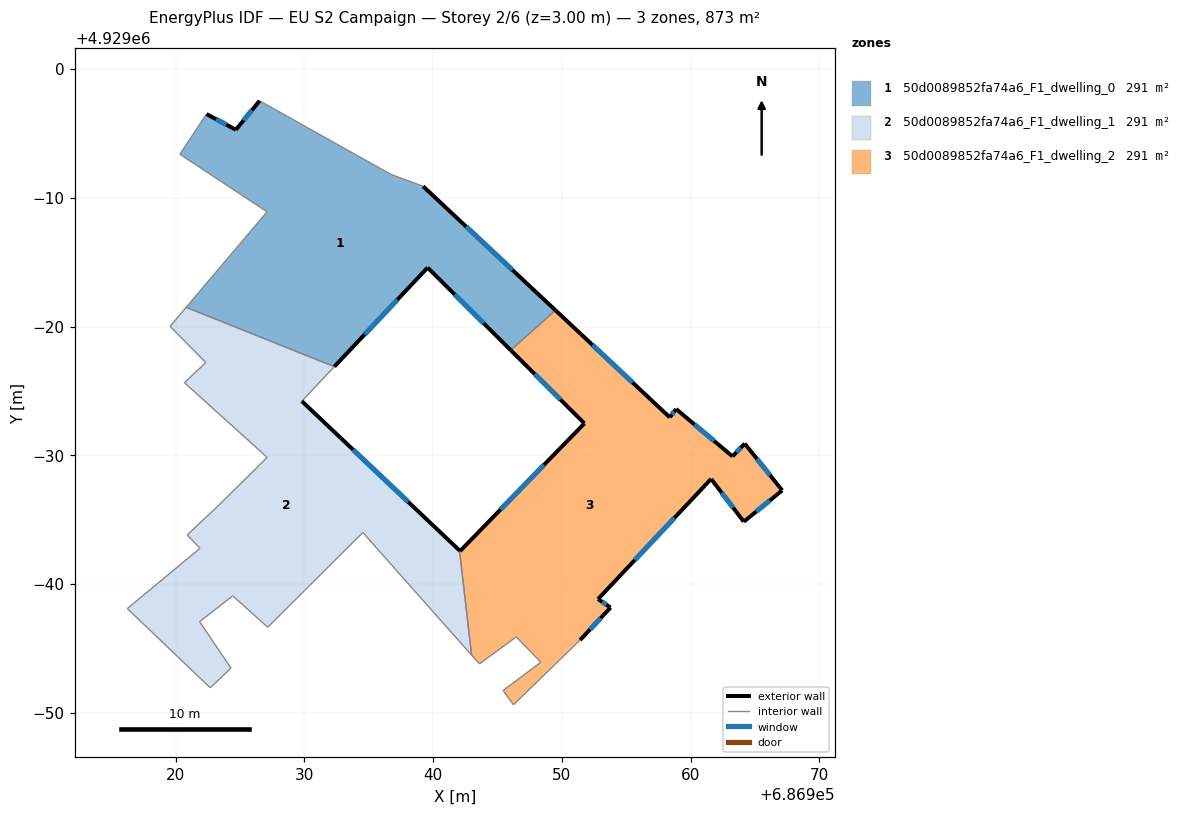
=== STOREY PLAN SPEC (per zone: floor XY polygon, exterior-wall plan segments, windows/doors) ===
zone 1: 50d0089852fa74a6_F1_dwelling_0  (291.1 m²)
  floor: (686946.03, 4928978.17) (686949.50, 4928981.26) (686939.23, 4928990.89) (686936.72, 4928991.82) (686926.53, 4928997.53) (686924.69, 4928995.28) (686922.41, 4928996.50) (686920.34, 4928993.38) (686927.11, 4928988.91) (686920.83, 4928981.50) (686932.33, 4928976.89) (686939.58, 4928984.58)
  exterior wall: (686922.41, 4928996.50) – (686924.69, 4928995.28)  [2.6 m]
    window: (686923.15, 4928996.10) – (686923.95, 4928995.68)  [0.9 m²]
  exterior wall: (686924.69, 4928995.28) – (686926.53, 4928997.53)  [2.9 m]
    window: (686925.29, 4928996.01) – (686925.93, 4928996.80)  [1.1 m²]
  exterior wall: (686939.23, 4928990.89) – (686949.50, 4928981.26)  [14.1 m]
    window: (686942.57, 4928987.76) – (686946.16, 4928984.40)  [5.2 m²]
  exterior wall: (686946.03, 4928978.17) – (686939.58, 4928984.58)  [9.1 m]
    window: (686943.93, 4928980.25) – (686941.68, 4928982.50)  [3.3 m²]
  exterior wall: (686939.58, 4928984.58) – (686932.33, 4928976.89)  [10.6 m]
    window: (686937.22, 4928982.08) – (686934.69, 4928979.39)  [3.9 m²]
  interior walls: 7
zone 2: 50d0089852fa74a6_F1_dwelling_1  (291.2 m²)
  floor: (686942.99, 4928954.49) (686942.05, 4928962.62) (686929.81, 4928974.21) (686932.33, 4928976.89) (686920.83, 4928981.50) (686919.58, 4928980.02) (686922.35, 4928977.21) (686920.70, 4928975.64) (686927.12, 4928969.84) (686923.25, 4928966.02) (686920.91, 4928963.82) (686921.90, 4928962.78) (686916.26, 4928958.10) (686922.70, 4928951.95) (686924.31, 4928953.48) (686921.87, 4928957.09) (686924.45, 4928959.09) (686927.16, 4928956.65) (686934.55, 4928964.01) (686940.67, 4928957.10)
  exterior wall: (686929.81, 4928974.21) – (686942.05, 4928962.62)  [16.9 m]
    window: (686933.79, 4928970.44) – (686938.07, 4928966.39)  [6.2 m²]
  interior walls: 19
zone 3: 50d0089852fa74a6_F1_dwelling_2  (291.1 m²)
  floor: (686964.13, 4928964.85) (686967.11, 4928967.28) (686964.20, 4928970.91) (686963.25, 4928969.92) (686958.87, 4928973.60) (686958.38, 4928972.95) (686949.50, 4928981.26) (686946.03, 4928978.17) (686951.75, 4928972.48) (686942.10, 4928962.57) (686942.05, 4928962.62) (686942.99, 4928954.49) (686943.60, 4928953.81) (686946.46, 4928955.90) (686948.37, 4928953.94) (686945.44, 4928951.74) (686946.24, 4928950.63) (686951.42, 4928955.66) (686953.78, 4928958.18) (686952.81, 4928958.84) (686961.59, 4928968.17)
  exterior wall: (686961.59, 4928968.17) – (686952.81, 4928958.84)  [12.8 m]
    window: (686958.73, 4928965.14) – (686955.66, 4928961.88)  [4.7 m²]
  exterior wall: (686952.81, 4928958.84) – (686953.78, 4928958.18)  [1.2 m]
    window: (686953.12, 4928958.63) – (686953.46, 4928958.40)  [0.4 m²]
  exterior wall: (686953.78, 4928958.18) – (686951.42, 4928955.66)  [3.5 m]
    window: (686953.01, 4928957.36) – (686952.19, 4928956.48)  [1.3 m²]
  exterior wall: (686942.05, 4928962.62) – (686942.10, 4928962.57)  [0.1 m]
  exterior wall: (686942.10, 4928962.57) – (686951.75, 4928972.48)  [13.8 m]
    window: (686945.24, 4928965.79) – (686948.61, 4928969.26)  [5.1 m²]
  exterior wall: (686951.75, 4928972.48) – (686946.03, 4928978.17)  [8.1 m]
    window: (686949.89, 4928974.33) – (686947.89, 4928976.32)  [3.0 m²]
  exterior wall: (686949.50, 4928981.26) – (686958.38, 4928972.95)  [12.2 m]
    window: (686952.39, 4928978.56) – (686955.49, 4928975.65)  [4.5 m²]
  exterior wall: (686958.38, 4928972.95) – (686958.87, 4928973.60)  [0.8 m]
    window: (686958.54, 4928973.16) – (686958.71, 4928973.39)  [0.3 m²]
  exterior wall: (686958.87, 4928973.60) – (686963.25, 4928969.92)  [5.7 m]
    window: (686960.29, 4928972.40) – (686961.82, 4928971.12)  [2.1 m²]
  exterior wall: (686963.25, 4928969.92) – (686964.20, 4928970.91)  [1.4 m]
    window: (686963.56, 4928970.24) – (686963.89, 4928970.59)  [0.5 m²]
  exterior wall: (686964.20, 4928970.91) – (686967.11, 4928967.28)  [4.7 m]
    window: (686965.14, 4928969.73) – (686966.16, 4928968.46)  [1.7 m²]
  exterior wall: (686967.11, 4928967.28) – (686964.13, 4928964.85)  [3.8 m]
    window: (686966.14, 4928966.49) – (686965.10, 4928965.64)  [1.4 m²]
  exterior wall: (686964.13, 4928964.85) – (686961.59, 4928968.17)  [4.2 m]
    window: (686963.30, 4928965.93) – (686962.41, 4928967.09)  [1.5 m²]
  interior walls: 8

=== DERIVED (storey summary) ===
Building: EU S2 Campaign
Storey: 2 of 6  (floor level z = 3.00 m)
Storey gross floor area: 873.4 m²
Zones on this storey: 3
  - 50d0089852fa74a6_F1_dwelling_0: floor 291.1 m²; exterior wall 39.2 m (117.7 m²); 5 window(s) 14.4 m²; WWR 12.2%
  - 50d0089852fa74a6_F1_dwelling_1: floor 291.2 m²; exterior wall 16.9 m (50.6 m²); 1 window(s) 6.2 m²; WWR 12.2%
  - 50d0089852fa74a6_F1_dwelling_2: floor 291.1 m²; exterior wall 72.1 m (216.4 m²); 12 window(s) 26.4 m²; WWR 12.2%
Zone adjacency (shared interzone walls):
  - 50d0089852fa74a6_F1_dwelling_0 ↔ 50d0089852fa74a6_F1_dwelling_1
  - 50d0089852fa74a6_F1_dwelling_0 ↔ 50d0089852fa74a6_F1_dwelling_2
  - 50d0089852fa74a6_F1_dwelling_1 ↔ 50d0089852fa74a6_F1_dwelling_2